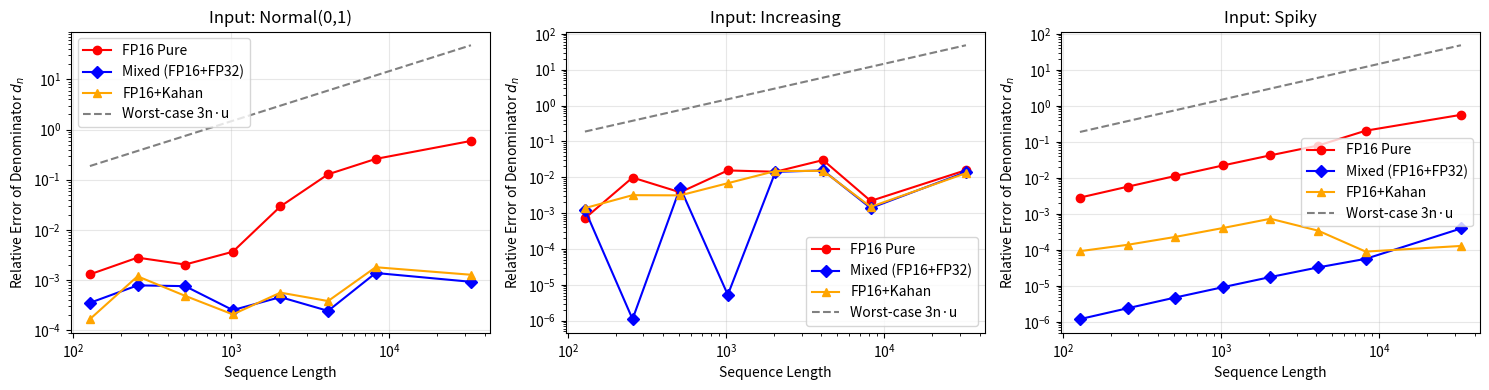

Source code (Python):
import numpy as np
import matplotlib.pyplot as plt
from pathlib import Path

def fp16(x):
    return np.float16(x).astype(np.float32)

def online_softmax_ref(x):
    x = x.astype(np.float32)
    m = -np.inf
    d = 0.0
    for xi in x:
        new_m = max(m, xi)
        scale = np.exp(m - new_m)
        d = d * scale + np.exp(xi - new_m)
        m = new_m
    
    out = np.exp(x - m) / d
    return out, d, m

def online_softmax_fp16_pure(x):
    x = x.astype(np.float32)
    m = fp16(-1e9)
    d = fp16(0.0)
    
    for xi in x:
        new_m = fp16(max(m, xi))
        scale = fp16(np.exp(fp16(m - new_m)))
        exp_x = fp16(np.exp(fp16(xi - new_m)))
        d_scaled = fp16(d * scale)
        d = fp16(d_scaled + exp_x)
        m = new_m
    
    out = fp16(np.exp(fp16(x - m)) / d)
    return out, d, m

def online_softmax_fp32_acc(x):
    x = x.astype(np.float32)
    m = -np.inf
    d = 0.0
    
    for xi in x:
        new_m = max(m, xi)
        scale = np.exp(m - new_m)
        d = d * scale + np.exp(xi - new_m)
        m = new_m
    
    out = np.exp(x - m) / d
    return out, d, m

def online_softmax_mixed(x):
    x = x.astype(np.float32)
    m = fp16(-1e9)
    d = 0.0          

    for xi in x:
        new_m = fp16(max(m, xi))
        scale = np.exp(float(m) - float(new_m))
        exp_x = np.exp(float(xi) - float(new_m))
        d = d * scale + exp_x
        m = new_m

    out = np.exp(x - float(m)) / d
    return out, d, m

def online_softmax_kahan(x):
    x = x.astype(np.float32)
    m = fp16(-1e9)
    d = fp16(0.0)
    c = fp16(0.0)

    for xi in x:
        new_m = fp16(max(m, xi))
        scale = fp16(np.exp(fp16(m - new_m)))
        exp_x = fp16(np.exp(fp16(xi - new_m)))

        d_scaled = fp16(d * scale)
        c_scaled = fp16(c * scale)

        y = fp16(exp_x - c_scaled)
        t = fp16(d_scaled + y)
        c = fp16(fp16(t - d_scaled) - y)
        d = t

        m = new_m

    out = fp16(np.exp(fp16(x - m)) / d)
    return out, d, m

def run_experiment(seq_lengths, distributions):
    results = {name: {"fp16_err": [], "fp32_err": [], "mixed_err": [],
                       "kahan_err": [], "bound": []} 
               for name in distributions}
    
    for n in seq_lengths:
        for name, gen in distributions.items():
            x = gen(n)
            
            out_ref, d_ref, _ = online_softmax_ref(x)
            out_fp16, d_fp16, _ = online_softmax_fp16_pure(x)
            out_fp32, d_fp32, _ = online_softmax_fp32_acc(x)
            out_mix, d_mix, _ = online_softmax_mixed(x)
            out_kahan, d_kahan, _ = online_softmax_kahan(x)
            
            err_fp16 = abs(d_fp16 - d_ref) / d_ref
            err_fp32 = abs(d_fp32 - d_ref) / d_ref
            err_mix = abs(d_mix - d_ref) / d_ref
            err_kahan = abs(d_kahan - d_ref) / d_ref
            
            u = 2**(-11)
            bound = 3 * n * u    # Theoretical worst-case: 3·n·u
            
            results[name]["fp16_err"].append(err_fp16)
            results[name]["fp32_err"].append(err_fp32)
            results[name]["mixed_err"].append(err_mix)
            results[name]["kahan_err"].append(err_kahan)
            results[name]["bound"].append(bound)
            
            print(f"n={n:6d} | {name:12s} | FP16={err_fp16:.3e} | "
                  f"FP32={err_fp32:.3e} | Mixed={err_mix:.3e} | "
                  f"Kahan={err_kahan:.3e}")
    
    return results

def plot_results(seq_lengths, results, save_path="results/error_growth.png"):
    fig, axes = plt.subplots(1, 3, figsize=(15, 4))
    dist_names = list(results.keys())
    
    for idx, name in enumerate(dist_names):
        ax = axes[idx]
        r = results[name]
        
        ax.loglog(seq_lengths, r["fp16_err"], 'o-', label='FP16 Pure', color='red')
        ax.loglog(seq_lengths, r["mixed_err"], 'D-', label='Mixed (FP16+FP32)', color='blue')
        ax.loglog(seq_lengths, r["kahan_err"], '^-', label='FP16+Kahan', color='orange')
        ax.loglog(seq_lengths, r["bound"], '--', label='Worst-case 3n·u', color='gray')
        
        ax.set_xlabel('Sequence Length')
        ax.set_ylabel('Relative Error of Denominator $d_n$')
        ax.set_title(f'Input: {name}')
        ax.legend()
        ax.grid(True, alpha=0.3)
    
    plt.tight_layout()
    Path(save_path).parent.mkdir(parents=True, exist_ok=True)
    plt.savefig(save_path, dpi=250)
    print(f"\nPlot saved to {save_path}")
    plt.show()

if __name__ == "__main__":
    np.random.seed(42)
    
    seq_lengths = [128, 256, 512, 1024, 2048, 4096, 8192, 32768]
    
    distributions = {
        "Normal(0,1)": lambda n: np.random.randn(n).astype(np.float32),
        "Increasing": lambda n: (np.arange(n) / np.sqrt(n)).astype(np.float32),
        "Spiky": lambda n: np.array([10.0 if i == n//2 else 0.0 for i in range(n)], 
                                     dtype=np.float32),
    }
    
    results = run_experiment(seq_lengths, distributions)
    plot_results(seq_lengths, results)
